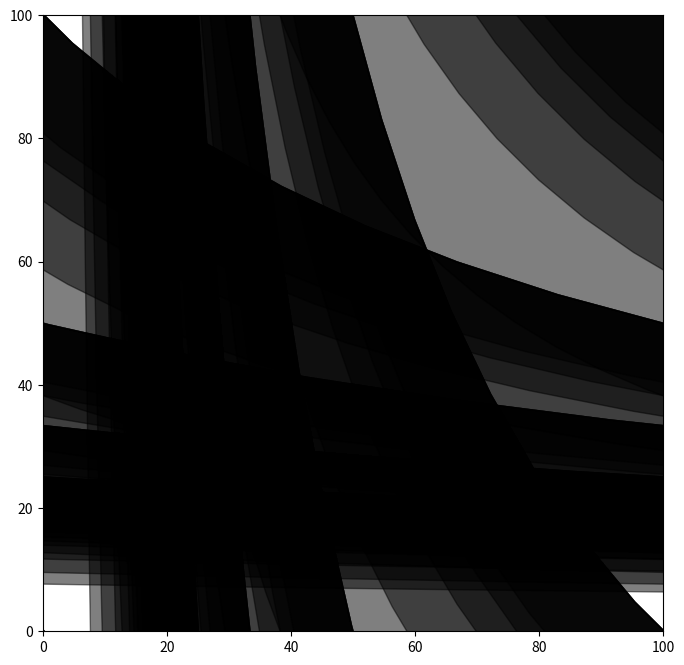

Python code for this plot:
"""
Script for visualizing tiling when using slices between two curves y=S_1/x and y=S_2/y.
"""

import matplotlib.pyplot as plt
import numpy as np

x = np.linspace(0, 10, 500)


def create_fill_slice(area_low=100.0, area_high=200.0, resolution=100):
    x_low = np.geomspace(1, area_low, resolution)
    y_low = area_low / x_low

    curve_low = np.column_stack((x_low, y_low))
    curve_low = np.vstack((np.array([[0, area_low]]), curve_low, np.array([[area_low, 0]])))

    x_high = np.geomspace(1, area_high, resolution)
    y_high = area_high / x_high

    curve_high = np.column_stack((x_high, y_high))
    curve_high = np.vstack((np.array([[0, area_high]]), curve_high, np.array([[area_high, 0]])))

    return curve_low, curve_high


def tile_slice(area_low=100.0, area_high=200.0, resolution=100, w=10, h=10, tiling_resolution=5, color='k'):
    curve_low, curve_high = create_fill_slice(area_low, area_high, resolution)
    curve = np.vstack((curve_low, curve_high[::-1]))

    for x_ in range(-tiling_resolution, tiling_resolution + 1):
        for y_ in range(-tiling_resolution, tiling_resolution + 1):
            translated_curve = curve + np.array([[x_*w, y_*h]])

            plt.fill(translated_curve[:, 0], translated_curve[:, 1], color=color, alpha=0.5)

    return area_high * (1 + np.log(area_high)) - area_low * (1 + np.log(area_low))


w = 100
h = 100

plt.rcParams['figure.figsize'] = [8, 8]


n = np.arange(1, 6)
max_area = 10000
x = (-n + np.sqrt(n ** 2 + 4)) / 2
S = (n - 1 + x) * x * max_area

for s in S:
    tile_slice(s, max_area, w=w, h=h, tiling_resolution=5, resolution=100)
    plt.xlim([0, w])
    plt.ylim([0, h])

    plt.show()

